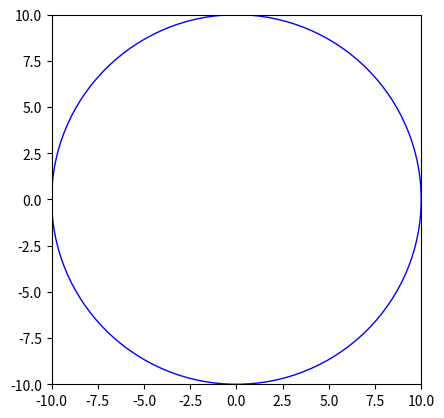

Here is the Python script that generated this plot: (Note: this script raises an exception after producing the figure.)
import matplotlib.pyplot as plt
import matplotlib.animation as animation
import numpy as np

# Parameters
R = 10  # Radius of the cylinder
h = 2   # Minimum distance from the axis
dt = 0.1  # Time step

# Ball's initial position and velocity
x, y = R - h, 0
vx, vy = 1, 2  # Velocity components

# Ball's radius
ball_radius = 0.5

def update_position(x, y, vx, vy):
    x_new = x + vx * dt
    y_new = y + vy * dt
    
    # Check for collision with the cylinder wall
    if np.sqrt(x_new**2 + y_new**2) >= (R - ball_radius):
        # Reflect the velocity vector
        normal = np.array([x_new, y_new])
        normal /= np.linalg.norm(normal)
        v = np.array([vx, vy])
        v = v - 2 * np.dot(v, normal) * normal
        vx, vy = v[0], v[1]
        
        # Update position with reflected velocity
        x_new = x + vx * dt
        y_new = y + vy * dt
        
    return x_new, y_new, vx, vy

# Create the figure and axis
fig, ax = plt.subplots()
ax.set_xlim(-R, R)
ax.set_ylim(-R, R)
ax.set_aspect('equal')

# Draw the cylinder
cylinder = plt.Circle((0, 0), R, edgecolor='blue', facecolor='none')
ax.add_patch(cylinder)

# Draw the ball
ball, = ax.plot([], [], 'ro', ms=10)

def init():
    ball.set_data([], [])
    return ball,

def animate(i):
    global x, y, vx, vy
    x, y, vx, vy = update_position(x, y, vx, vy)
    ball.set_data([x], [y])  # Provide x and y as sequences
    return ball,

# Create the animation
ani = animation.FuncAnimation(fig, animate, init_func=init, frames=200, interval=30, blit=True)
Writer = animation.writers['ffmpeg']
writer = Writer(fps=15, metadata=dict(artist='Me'), bitrate=1800)
ani.save('animation.gif', writer=writer)

plt.show()
